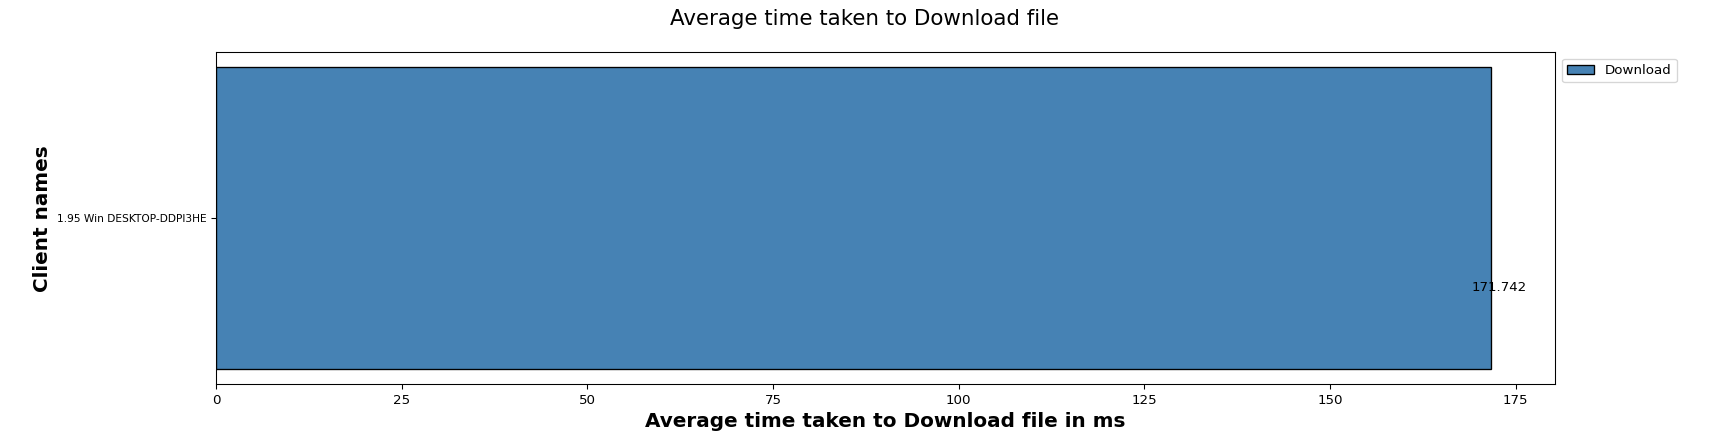

The data file committed next to this chart (first rows):
Client names, Download
1.95 Win DESKTOP-DDPI3HE, 171.7
